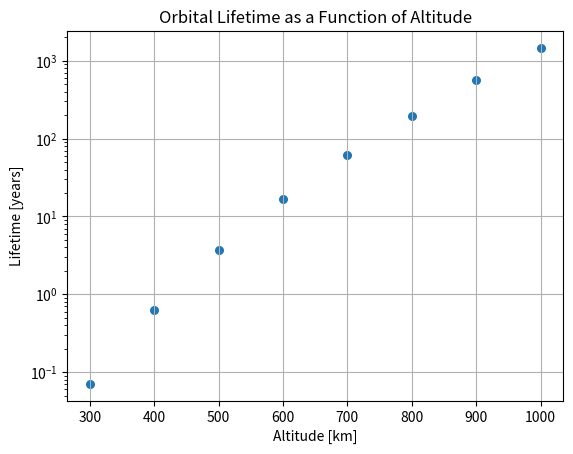

Write Python code to recreate this figure.
"""Test CSI Calculations"""
import numpy as np
import matplotlib.pyplot as plt

altitude = [300, 400, 500, 600, 700, 800, 900, 1000]

lifetime = []
for alt in altitude:
    life = np.exp(14.18 * alt ** 0.1831 - 42.94)
    lifetime.append(life)

fig = plt.figure()
ax = plt.axes()
sc = ax.scatter(altitude, lifetime, s=30)
plt.title("Orbital Lifetime as a Function of Altitude")
plt.xlabel("Altitude [km]")
plt.ylabel("Lifetime [years]")
plt.yscale("log")
plt.grid()

plt.show()
